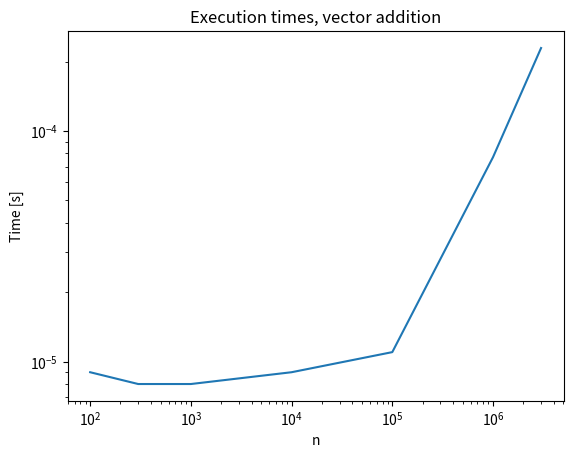

The script that saved this image:
import matplotlib.pyplot as plt
import numpy as np

n=[100,300,1000,10000,100000,1000000,3000000]
t=[0.000009,0.000008,0.000008,0.000009,0.000011,0.000077,0.000229]

plt.title("Execution times, vector addition")
plt.xlabel("n")
plt.ylabel("Time [s]")
plt.loglog(n, t)
plt.show()
